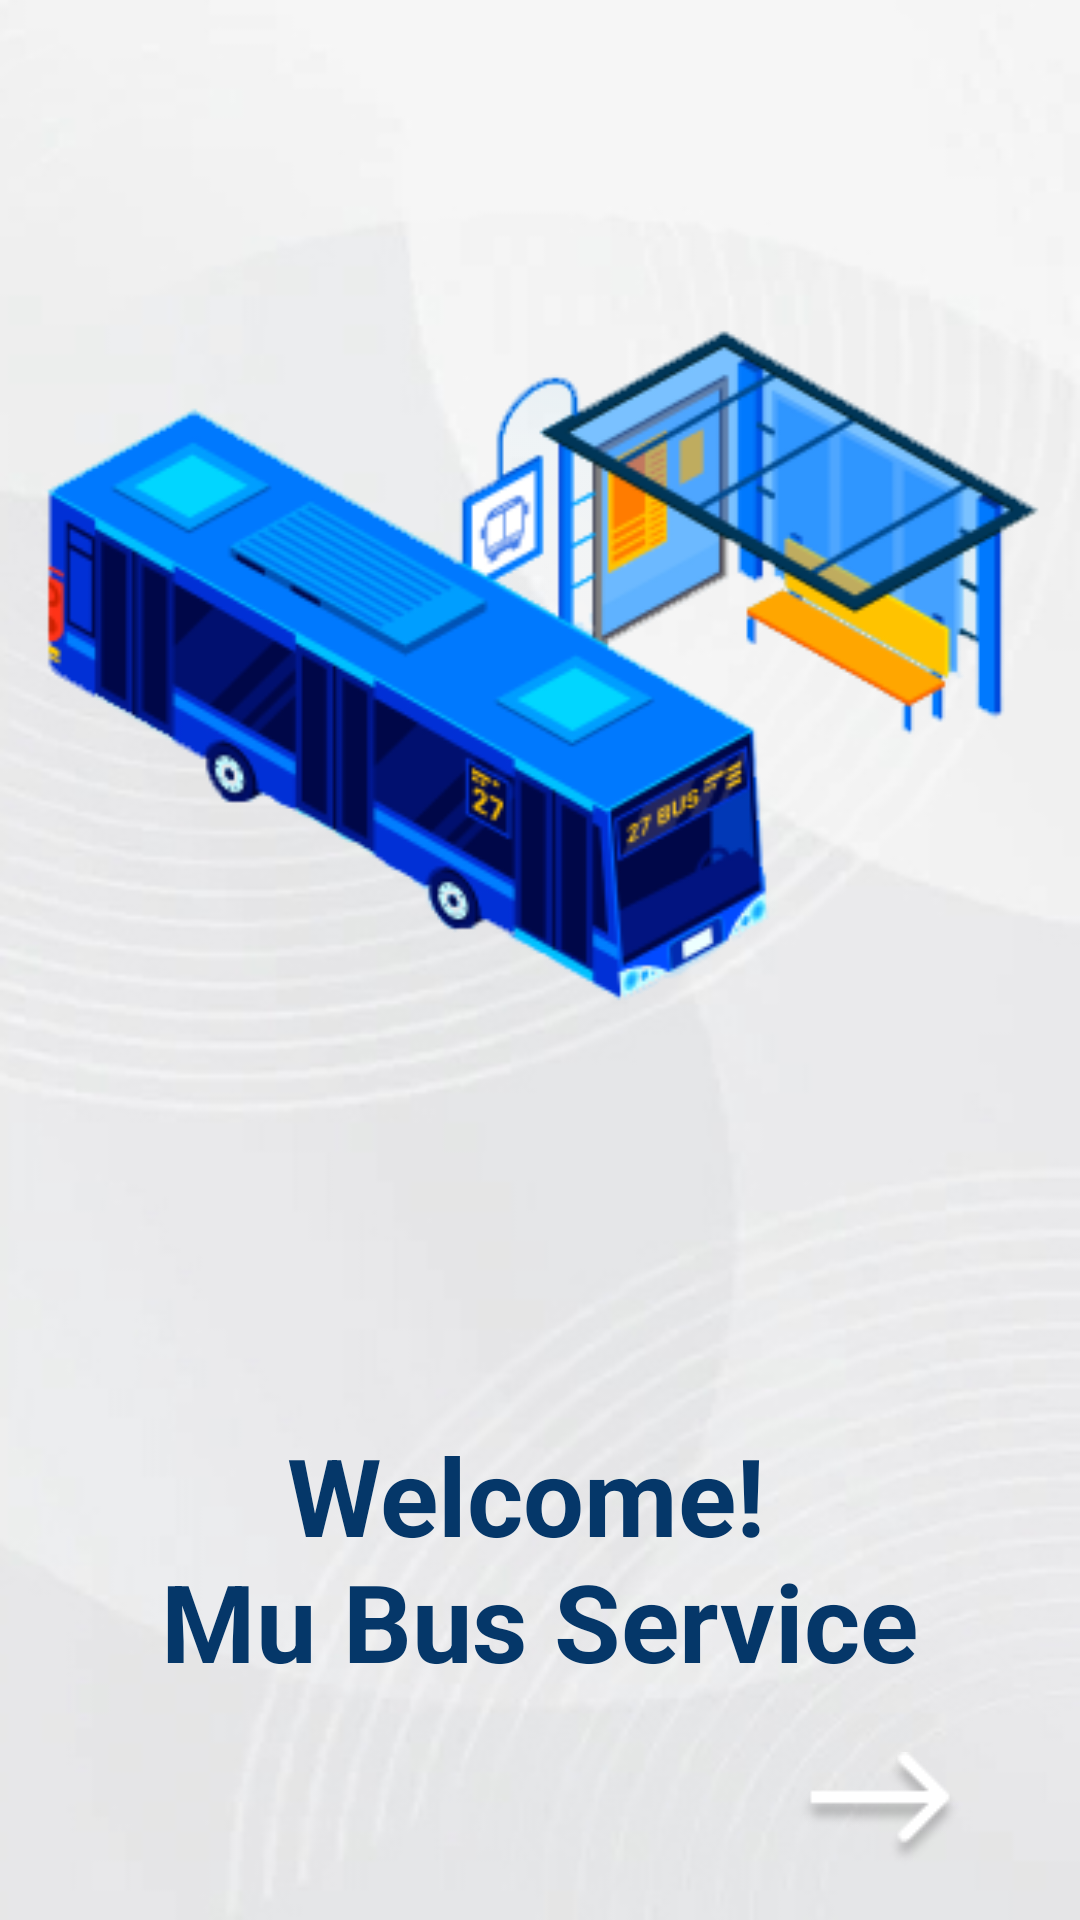

Layout XML and referenced resources for this Android screen:
<!-- AndroidManifest.xml: application theme Base.Theme.MuUniversityBus -->
<!-- res/layout/activity_welcome.xml -->
<?xml version="1.0" encoding="utf-8"?>
<androidx.constraintlayout.widget.ConstraintLayout xmlns:android="http://schemas.android.com/apk/res/android"
    xmlns:app="http://schemas.android.com/apk/res-auto"
    xmlns:tools="http://schemas.android.com/tools"
    android:layout_width="match_parent"
    android:layout_height="match_parent"
    android:background="@drawable/bg"
    tools:context=".welcome">

    <LinearLayout
        android:id="@+id/linearLayout"
        android:layout_width="match_parent"
        android:layout_height="450dp"
        android:gravity="center"
        android:orientation="vertical"
        app:layout_constraintEnd_toEndOf="parent"
        app:layout_constraintStart_toStartOf="parent"
        app:layout_constraintTop_toTopOf="parent">

        <ImageView
            android:id="@+id/imageView"
            android:layout_width="340dp"
            android:layout_height="320dp"
            android:src="@drawable/bus1" />
    </LinearLayout>

    <TextView
        android:id="@+id/textView"
        android:layout_width="wrap_content"
        android:layout_height="wrap_content"
        android:layout_marginTop="24dp"
        android:gravity="center"
        android:text="@string/Welcome"
        android:textColor="@color/AccentColors"
        android:textSize="36dp"
        android:elevation="8dp"
        android:textStyle="bold"
        app:layout_constraintEnd_toEndOf="parent"
        app:layout_constraintHorizontal_bias="0.497"
        app:layout_constraintStart_toStartOf="parent"
        app:layout_constraintTop_toBottomOf="@+id/linearLayout" />

    
    <ImageButton
        android:id="@+id/circularButton1"
        android:layout_width="72dp"
        android:layout_height="72dp"
        android:background="@drawable/circular_button_background"
        android:src="@drawable/arrow_2"
        app:layout_constraintBottom_toBottomOf="parent"
        app:layout_constraintEnd_toEndOf="parent"
        app:layout_constraintHorizontal_bias="0.893"
        app:layout_constraintStart_toStartOf="parent"
        app:layout_constraintTop_toBottomOf="@id/textView"
        app:layout_constraintVertical_bias="0.72"
        android:elevation="8dp"
        android:contentDescription="@string/image"/>




</androidx.constraintlayout.widget.ConstraintLayout>
<!-- resources referenced by this layout -->
<resources>
  <color name="AccentColors">#053769</color>
  <!-- drawable arrow_2: png bitmap (drawable, 2134 bytes) -->
  <!-- drawable bg: jpg bitmap (drawable, 43761 bytes) -->
  <!-- drawable bus1: png bitmap (drawable, 66679 bytes) -->
  <string name="Welcome">Welcome! \nMu Bus Service </string>
  <string name="image">image</string>
  <style name="Base.Theme.MuUniversityBus" parent="Theme.Material3.DayNight.NoActionBar">
          
      </style>
</resources>
